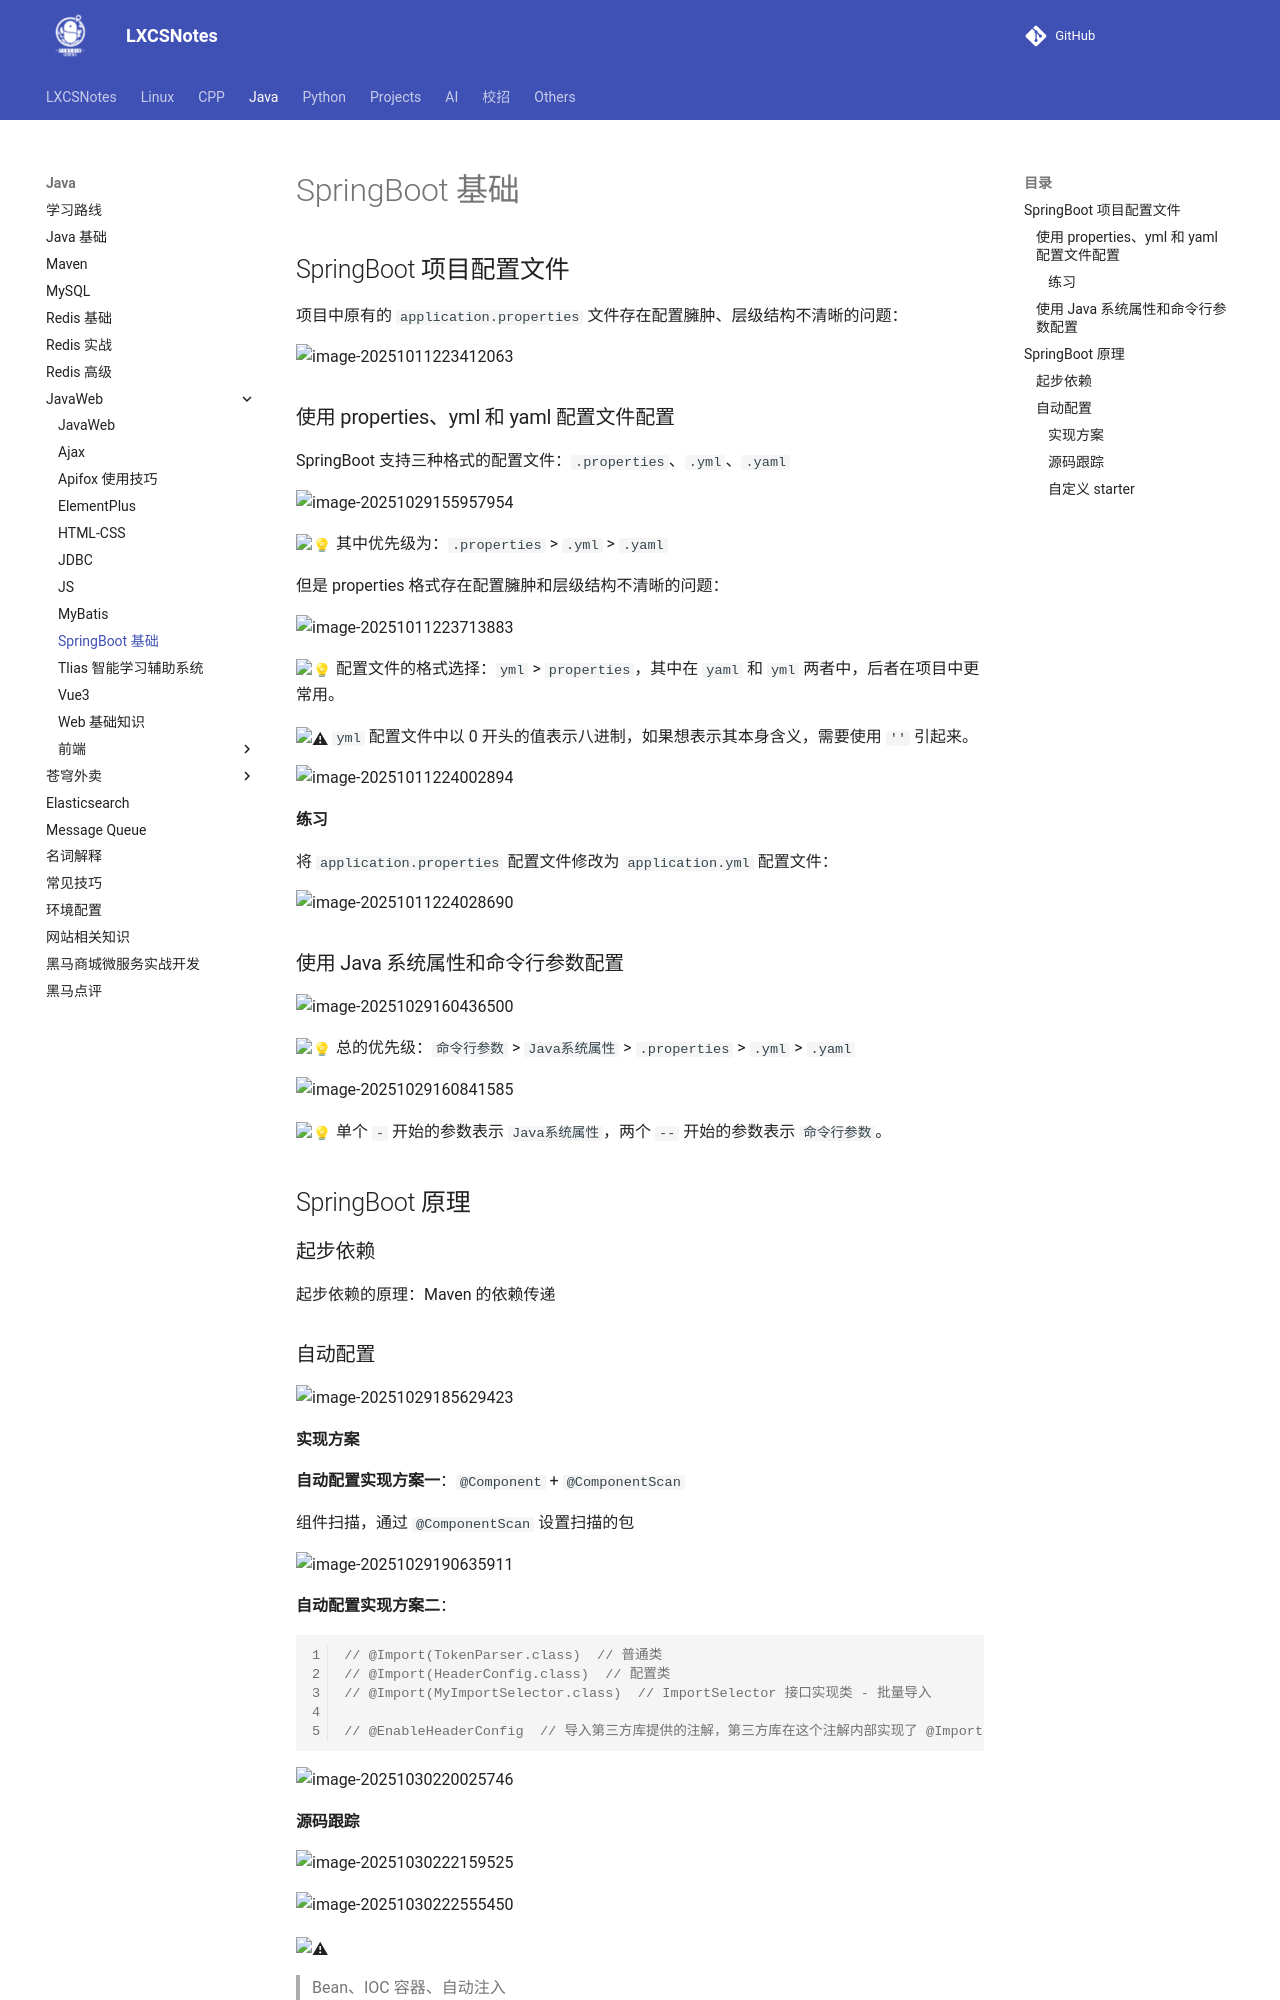

repository: A-Egoist/LXCSNotes · page: Java/JavaWeb/SpringBoot基础/index.html · generator: mkdocs

# SpringBoot 基础

## SpringBoot 项目配置文件

项目中原有的 `application.properties` 文件存在配置臃肿、层级结构不清晰的问题：

![image-20251011223412063](https://amonologue-image-bed.oss-cn-chengdu.aliyuncs.com/2025/202510112234614.png)

### 使用 properties、yml 和 yaml 配置文件配置

SpringBoot 支持三种格式的配置文件：`.properties`、`.yml`、`.yaml`

![image-20251029155957954](https://amonologue-image-bed.oss-cn-chengdu.aliyuncs.com/2025/202510291559766.png)

:bulb: 其中优先级为：`.properties` > `.yml` > `.yaml`

但是 properties 格式存在配置臃肿和层级结构不清晰的问题：

![image-20251011223713883](https://amonologue-image-bed.oss-cn-chengdu.aliyuncs.com/2025/202510112237742.png)

:bulb: 配置文件的格式选择：`yml` > `properties`，其中在 `yaml` 和 `yml` 两者中，后者在项目中更常用。

:warning: `yml` 配置文件中以 0 开头的值表示八进制，如果想表示其本身含义，需要使用 `''` 引起来。

![image-20251011224002894](https://amonologue-image-bed.oss-cn-chengdu.aliyuncs.com/2025/202510112240823.png)

#### 练习

将 `application.properties` 配置文件修改为 `application.yml` 配置文件：

![image-20251011224028690](https://amonologue-image-bed.oss-cn-chengdu.aliyuncs.com/2025/202510112240499.png)



### 使用 Java 系统属性和命令行参数配置

![image-20251029160436500](https://amonologue-image-bed.oss-cn-chengdu.aliyuncs.com/2025/202510291604348.png)

:bulb: 总的优先级：`命令行参数` > `Java系统属性` > `.properties` > `.yml` > `.yaml`

![image-20251029160841585](https://amonologue-image-bed.oss-cn-chengdu.aliyuncs.com/2025/202510291608434.png)

:bulb: 单个 `-` 开始的参数表示 `Java系统属性`，两个 `--` 开始的参数表示 `命令行参数`。



## SpringBoot 原理

### 起步依赖

起步依赖的原理：Maven 的依赖传递



### 自动配置

![image-20251029185629423](https://amonologue-image-bed.oss-cn-chengdu.aliyuncs.com/2025/202510291856253.png)

#### 实现方案

**自动配置实现方案一**：`@Component` + `@ComponentScan`

组件扫描，通过 `@ComponentScan` 设置扫描的包

![image-20251029190635911](https://amonologue-image-bed.oss-cn-chengdu.aliyuncs.com/2025/202510291906939.png)



**自动配置实现方案二**：

```java
// @Import(TokenParser.class)  // 普通类
// @Import(HeaderConfig.class)  // 配置类
// @Import(MyImportSelector.class)  // ImportSelector 接口实现类 - 批量导入

// @EnableHeaderConfig  // 导入第三方库提供的注解，第三方库在这个注解内部实现了 @Import 注解
```

![image-20251030220025746](https://amonologue-image-bed.oss-cn-chengdu.aliyuncs.com/2025/202510302203307.png)
